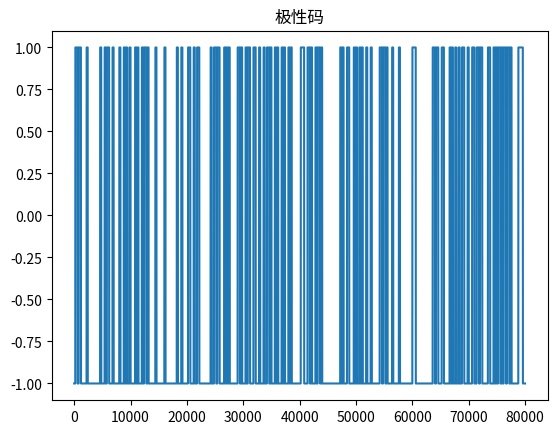

The script that saved this image: (Note: this script raises an exception after producing the figure.)
# -*- coding: utf-8 -*-
"""
Created on Fri Jun 12 15:17:57 2020

[redacted]
"""

from scipy import signal, special
import numpy as np
import matplotlib.pyplot as plt
import matplotlib.ticker as mticker 
import pandas as pd

T = 1               #基带信号宽度，也就是频率
nb = 400            #定义传输的比特数
delta_T = T/200     #采样间隔
fs = 1/delta_T      #采样频率
fc = 2/T           #载波频率
SNR = 20             #信噪比

t = np.arange(0, nb*T, delta_T)
N = len(t)

# 产生基带信号
data = [1 if x > 0.5 else 0 for x in np.random.randn(1, nb*20)[0]]  #调用随机函数产生任意在0到1的1*nb的矩阵，大于0.5显示为1，小于0.5显示为0
print("data:",data)
data0 = []                             #创建一个1*nb/delta_T的零矩阵
for q in range(nb):
    data0 += [data[q]]*int(1/delta_T)  #将基带信号变换成对应波形信号
# 调制信号的产生
#plt.plot(data0)
data1 = []      #创建一个1*nb/delta_T的零矩阵
datanrz = np.array(data)*2-1              #将基带信号转换成极性码,映射
for q in range(nb):
    data1 += [datanrz[q]]*int(1/delta_T)  #将极性码变成对应的波形信号
plt.figure()
plt.title("极性码")
plt.plot(data1)
idata = datanrz[0:(nb-1):2]       #串并转换，将奇偶位分开，间隔为2，i是奇位 q是偶位
qdata = datanrz[1:nb:2]         
ich = []                          #创建一个1*nb/delta_T/2的零矩阵，以便后面存放奇偶位数据
qch = []         
for i in range(int(nb/2)):
    ich += [idata[i]]*int(1/delta_T)    #奇位码元转换为对应的波形信号
    qch += [qdata[i]]*int(1/delta_T)    #偶位码元转换为对应的波形信号

a = []     #余弦函数载波
b = []     #正弦函数载波
for j in range(int(N/2)):
    a.append(np.math.sqrt(2/T)*np.math.cos(2*np.math.pi*fc*t[j]))    #余弦函数载波
    b.append(np.math.sqrt(2/T)*np.math.sin(2*np.math.pi*fc*t[j]))    #正弦函数载波
idata1 = np.array(ich)*np.array(a)          #奇数位数据与余弦函数相乘，得到一路的调制信号
qdata1 = np.array(qch)*np.array(b)          #偶数位数据与余弦函数相乘，得到另一路的调制信号
s = idata1 + qdata1      #将奇偶位数据合并，s即为QPSK调制信号

plt.figure(figsize=(14,12))
plt.subplot(2,1,1)
plt.plot(idata1)
plt.title('同相支路I')
plt.axis([0,1000,-3,3])
plt.subplot(2,1,2)
plt.plot(qdata1)
plt.title('正交支路Q')
plt.axis([0,1000,-3,3])
plt.figure()
plt.subplot(2,1,1)
plt.plot(s)
plt.axis([0,1000,-3,3])
plt.title('调制信号')


def awgn(x, snr, seed=7):
    '''
    加入高斯白噪声 Additive White Gaussian Noise
    :param x: 原始信号
    :param snr: 信噪比
    :return: 加入噪声后的信号
    '''
    np.random.seed(seed)  # 设置随机种子
    snr = 10 ** (snr / 10.0)
    xpower = np.sum(x ** 2) / len(x)
    npower = xpower / snr
    noise = np.random.randn(len(x)) * np.sqrt(npower)
    return x + noise

s_noise=awgn(s,SNR)

plt.subplot(2,1,2)
plt.plot(s_noise)
plt.title("AWGN信号")
plt.axis([0,1000,-3,3])
plt.show()


data_frame=pd.DataFrame(data=s_noise,columns=["tiaozhi"])
print(data_frame)
data_frame.to_csv("data/qpsk.csv",index=False)